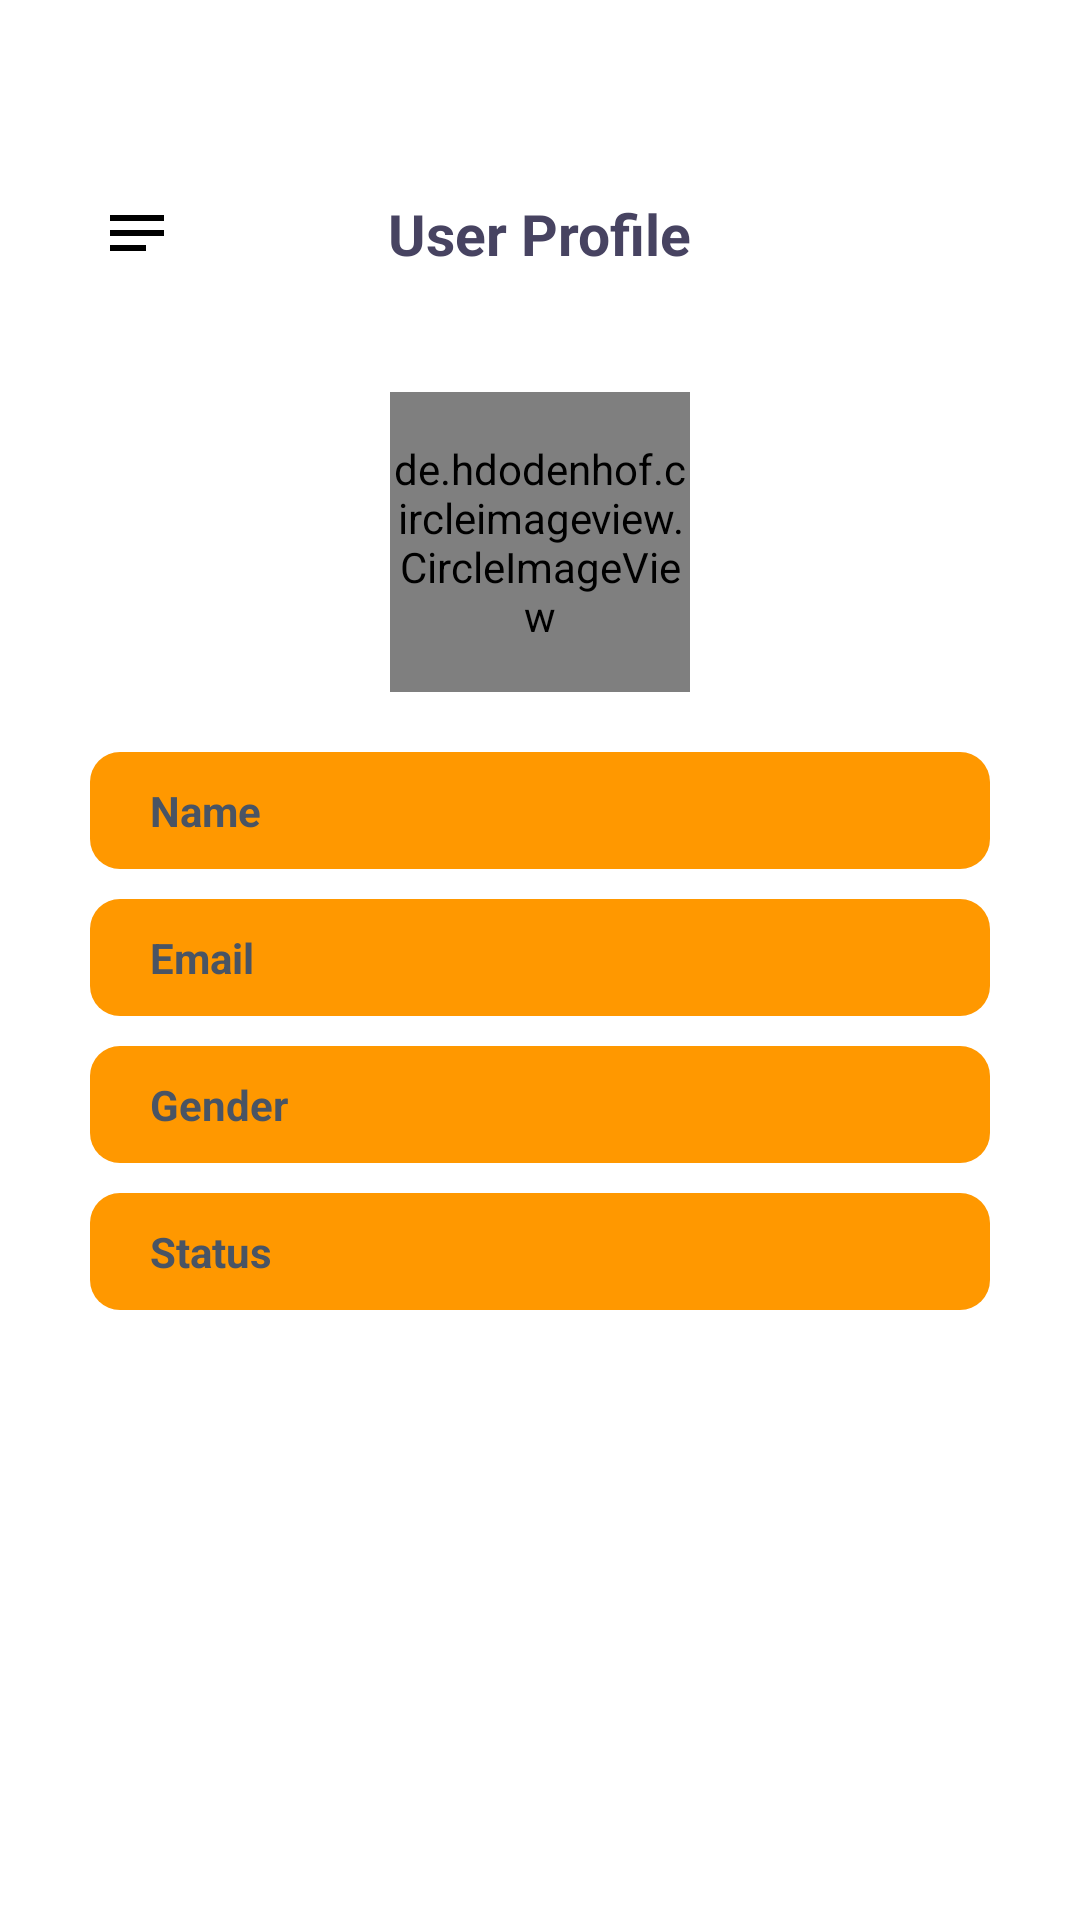

The Android layout XML behind this screen, and the referenced resources:
<!-- AndroidManifest.xml: application theme Theme.FragmentPassData -->
<!-- res/layout/fragment_2.xml -->
<?xml version="1.0" encoding="utf-8"?>
<LinearLayout xmlns:android="http://schemas.android.com/apk/res/android"
    xmlns:tools="http://schemas.android.com/tools"
    android:layout_width="match_parent"
    android:layout_height="match_parent"
    android:background="@color/white"
    android:orientation="vertical"
    tools:context=".Fragment2">

    <RelativeLayout
        android:layout_width="match_parent"
        android:layout_height="wrap_content"
        android:layout_marginTop="65dp"
        android:layout_marginBottom="30dp">

        <androidx.appcompat.widget.AppCompatImageView
            android:layout_width="wrap_content"
            android:layout_height="wrap_content"
            android:layout_alignParentLeft="true"
            android:layout_centerVertical="true"
            android:layout_marginLeft="33.5dp"
            android:src="@drawable/ic_baseline_notes_24" />

        <androidx.appcompat.widget.AppCompatTextView
            android:layout_width="wrap_content"
            android:layout_height="wrap_content"
            android:layout_centerHorizontal="true"
            android:text="User Profile"
            android:textColor="#474361"
            android:textSize="19sp"
            android:textStyle="bold" />

    </RelativeLayout>

    <LinearLayout
        android:id="@+id/linearLayoutT"
        android:layout_width="match_parent"
        android:layout_height="wrap_content"
        android:orientation="vertical">

        <de.hdodenhof.circleimageview.CircleImageView
            android:id="@+id/iv_profile"
            android:src="@drawable/ic_baseline_account_circle_24"
            android:layout_margin="10dp"
            android:layout_gravity="center"
            android:layout_width="100dp"
            android:layout_height="100dp"/>

        <androidx.appcompat.widget.AppCompatTextView
            android:layout_width="match_parent"
            android:background="@drawable/bg1"
            android:paddingVertical="10dp"
            android:paddingLeft="20dp"
            android:id="@+id/nameT"
            android:layout_height="wrap_content"
            android:layout_marginHorizontal="30dp"
            android:layout_marginTop="10dp"
            android:layout_marginBottom="10dp"
            android:text="Name"
            android:textColor="#495464"
            android:textStyle="bold" />

        <androidx.appcompat.widget.AppCompatTextView
            android:id="@+id/emailT"
            android:layout_width="match_parent"
            android:background="@drawable/bg1"
            android:paddingVertical="10dp"
            android:paddingLeft="20dp"
            android:layout_height="wrap_content"
            android:layout_marginHorizontal="30dp"
            android:layout_marginBottom="10dp"
            android:text="Email"
            android:textColor="#495464"
            android:textStyle="bold" />

        <androidx.appcompat.widget.AppCompatTextView
            android:id="@+id/genderT"
            android:layout_width="match_parent"
            android:background="@drawable/bg1"
            android:paddingVertical="10dp"
            android:paddingLeft="20dp"
            android:layout_height="wrap_content"
            android:layout_marginHorizontal="30dp"
            android:layout_marginBottom="10dp"
            android:text="Gender"
            android:textColor="#495464"
            android:textStyle="bold" />

        <androidx.appcompat.widget.AppCompatTextView
            android:id="@+id/statusT"
            android:layout_width="match_parent"
            android:background="@drawable/bg1"
            android:paddingVertical="10dp"
            android:paddingLeft="20dp"
            android:layout_height="wrap_content"
            android:layout_marginHorizontal="30dp"
            android:layout_marginBottom="10dp"
            android:text="Status"
            android:textColor="#495464"
            android:textStyle="bold" />

    </LinearLayout>

</LinearLayout>
<!-- resources referenced by this layout -->
<resources>
  <!-- drawable bg1 (drawable) -->
  <?xml version="1.0" encoding="utf-8"?>
  <shape xmlns:android="http://schemas.android.com/apk/res/android">
  
      <solid
          android:color="#FF9800"/>
  
      <corners
          android:radius="10dp"/>
  
  </shape>
  <!-- drawable ic_baseline_account_circle_24 (drawable) -->
  <vector android:height="24dp" android:tint="#0B58B3"
      android:viewportHeight="24" android:viewportWidth="24"
      android:width="24dp" xmlns:android="http://schemas.android.com/apk/res/android">
      <path android:fillColor="@android:color/white" android:pathData="M12,2C6.48,2 2,6.48 2,12s4.48,10 10,10 10,-4.48 10,-10S17.52,2 12,2zM12,5c1.66,0 3,1.34 3,3s-1.34,3 -3,3 -3,-1.34 -3,-3 1.34,-3 3,-3zM12,19.2c-2.5,0 -4.71,-1.28 -6,-3.22 0.03,-1.99 4,-3.08 6,-3.08 1.99,0 5.97,1.09 6,3.08 -1.29,1.94 -3.5,3.22 -6,3.22z"/>
  </vector>
  <!-- drawable ic_baseline_notes_24 (drawable) -->
  <vector xmlns:android="http://schemas.android.com/apk/res/android"
      android:width="24dp"
      android:height="24dp"
      android:tint="@color/black"
      android:viewportWidth="24"
      android:viewportHeight="24">
      <path
          android:fillColor="@color/white"
          android:pathData="M3,18h12v-2L3,16v2zM3,6v2h18L21,6L3,6zM3,13h18v-2L3,11v2z" />
  </vector>
  <style name="Theme.FragmentPassData" parent="Theme.MaterialComponents.DayNight.NoActionBar">
          
          <item name="colorPrimary">@color/purple_500</item>
          <item name="colorPrimaryVariant">@color/purple_700</item>
          <item name="colorOnPrimary">@color/white</item>
          
          <item name="colorSecondary">@color/teal_200</item>
          <item name="colorSecondaryVariant">@color/teal_700</item>
          <item name="colorOnSecondary">@color/black</item>
          
          <item name="android:statusBarColor" tools:targetApi="l">?attr/colorOnSecondary</item>
          
      </style>
  <!-- not gathered from this repository: default colours our renderer supplied (Android Studio template values) -->
  <color name="purple_500">#FF6200EE</color>
  <color name="purple_700">#FF3700B3</color>
  <color name="teal_200">#FF03DAC5</color>
  <color name="teal_700">#FF018786</color>
  <color name="black">#FF000000</color>
  <color name="white">#FFFFFFFF</color>
</resources>
